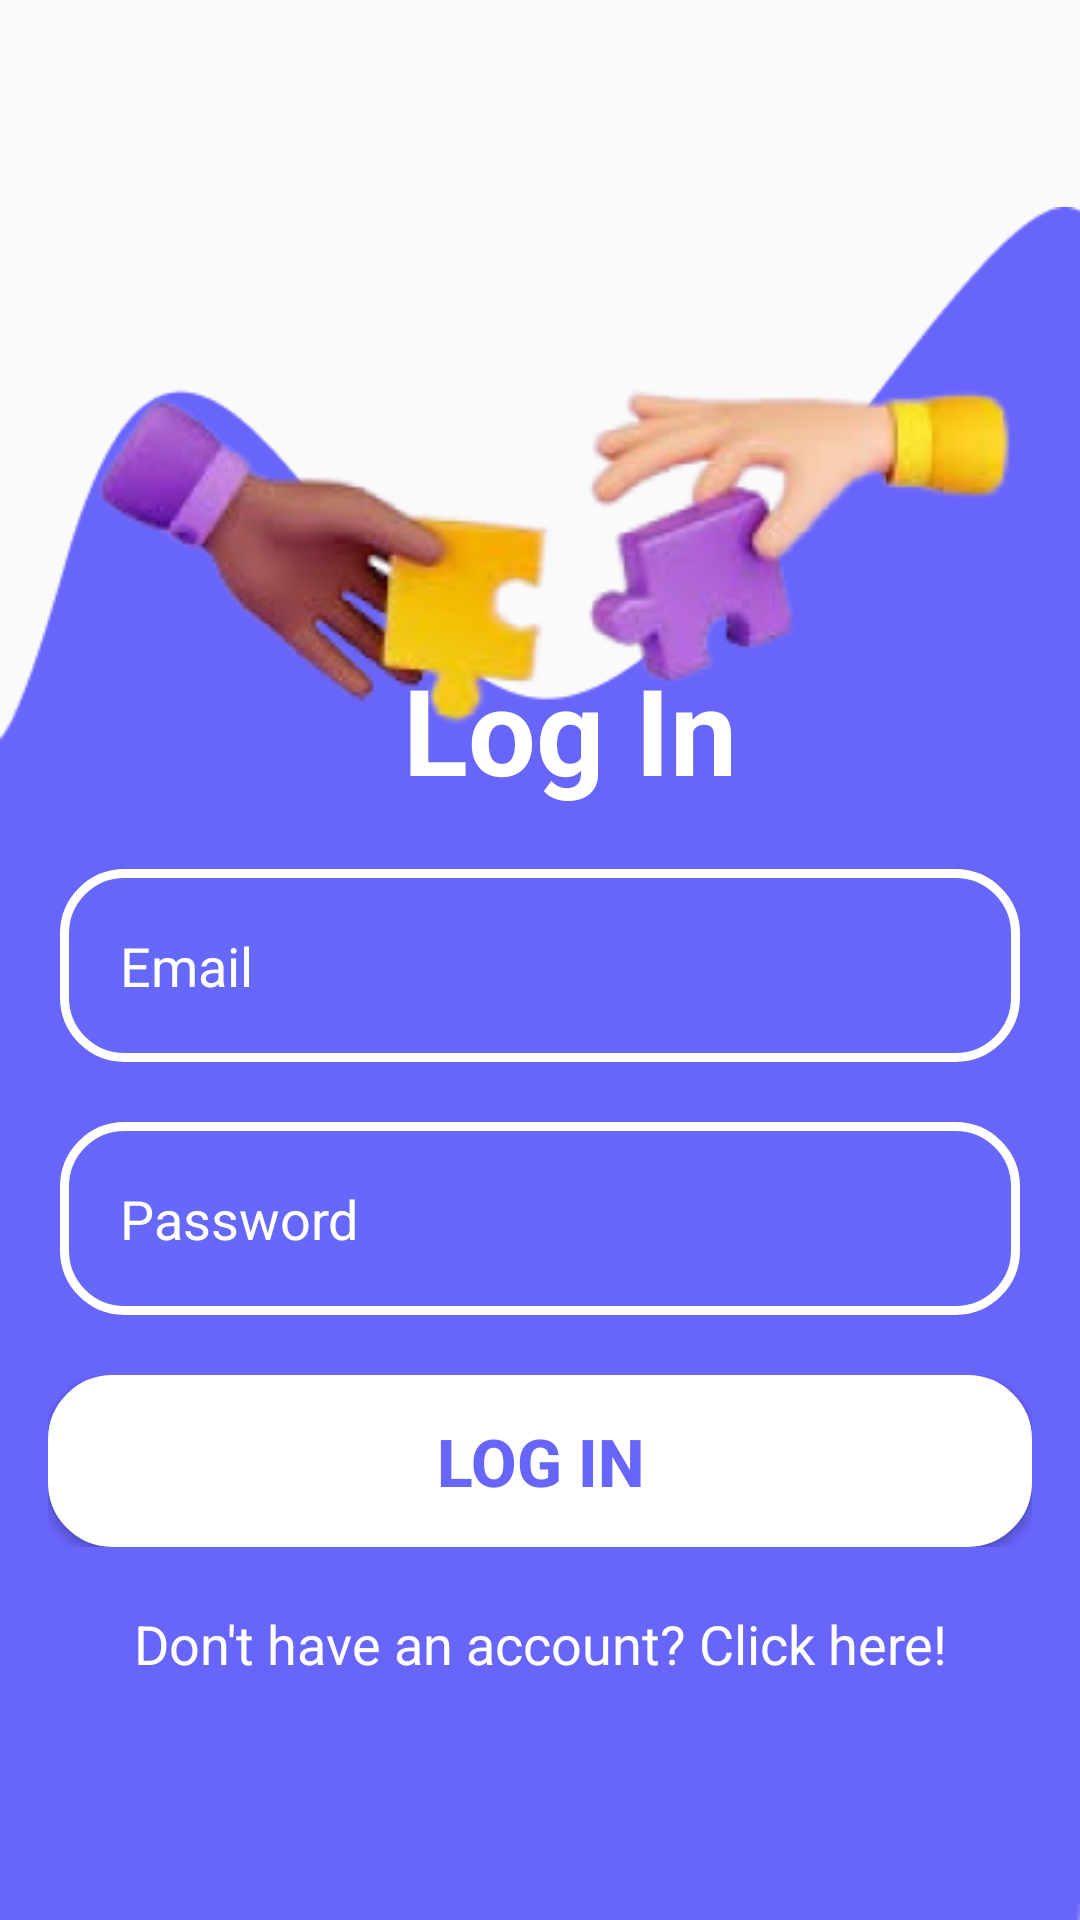

Produce the Android XML layout that renders to this screen, including the resource entries it uses.
<!-- AndroidManifest.xml: application theme Theme.Grantify -->
<!-- res/layout/activity_login.xml -->
<?xml version="1.0" encoding="utf-8"?>
<RelativeLayout xmlns:android="http://schemas.android.com/apk/res/android"
    android:layout_width="match_parent"
    android:layout_height="match_parent">

    
    <ImageView
        android:layout_width="wrap_content"
        android:layout_height="wrap_content"
        android:scaleType="fitEnd"
        android:src="@drawable/bgsignup"
        android:layout_alignParentBottom="true"/>

    
    <ImageView
        android:layout_width="wrap_content"
        android:layout_height="wrap_content"
        android:src="@drawable/imageslogin"
        android:layout_marginTop="50dp"
        android:layout_centerHorizontal="true"/>

    
    <TextView
        android:layout_width="match_parent"
        android:layout_height="wrap_content"
        android:textColor="@color/white"
        android:text="Log In"
        android:textSize="40dp"
        android:textStyle="bold"
        android:layout_marginLeft="20dp"
        android:layout_above="@+id/emailEditText"
        android:layout_marginBottom="20dp"
        android:gravity="center"/>

    
    <EditText
        android:id="@+id/emailEditText"
        android:layout_width="match_parent"
        android:layout_height="wrap_content"
        android:hint="Email"
        android:textColorHint="@color/white"
        android:textSize="18dp"
        android:textColor="#ffff"
        android:inputType="textPersonName"
        android:layout_marginStart="20dp"
        android:layout_marginEnd="20dp"
        android:layout_centerHorizontal="true"
        android:layout_centerVertical="true"
        android:layout_above="@+id/passwordEditText"
        android:background="@drawable/borderwhite"
        android:padding="20dp"/>

    
    <EditText
        android:id="@+id/passwordEditText"
        android:layout_width="match_parent"
        android:layout_height="wrap_content"
        android:hint="Password"
        android:textColorHint="@color/white"
        android:inputType="textPassword"
        android:textColor="@color/white"
        android:textSize="18dp"
        android:layout_marginStart="20dp"
        android:layout_marginEnd="20dp"
        android:layout_centerHorizontal="true"
        android:layout_marginTop="20dp"
        android:layout_above="@id/loginButtonlayout"
        android:background="@drawable/borderwhite"
        android:padding="20dp"/>

    
    <RelativeLayout
        android:id="@+id/loginButtonlayout"
        android:layout_width="match_parent"
        android:layout_height="wrap_content"
        android:layout_above="@+id/signup_text"
        android:layout_marginTop="20dp"
        android:layout_marginLeft="16dp"
        android:layout_marginRight="16dp">

        <Button
            android:id="@+id/loginButton"
            android:layout_width="match_parent"
            android:layout_height="wrap_content"
            android:text="Log In"
            android:textStyle="bold"
            android:textColor="#6865fb"
            android:textSize="22dp"
            android:padding="14dp"
            android:background="@drawable/button_primary"
            android:visibility="visible"/>

        <ProgressBar
            android:id="@+id/progressBar"
            android:layout_width="wrap_content"
            android:layout_height="wrap_content"
            android:layout_centerInParent="true"
            android:visibility="gone"/>
    </RelativeLayout>

    
    <TextView
        android:id="@+id/signup_text"
        android:layout_width="match_parent"
        android:layout_height="wrap_content"
        android:text="Don't have an account? Click here!"
        android:textColor="@color/white"
        android:layout_alignParentBottom="true"
        android:textSize="18dp"
        android:layout_marginBottom="80dp"
        android:layout_marginTop="20dp"
        android:gravity="center"/>

</RelativeLayout>
<!-- resources referenced by this layout -->
<resources>
  <!-- drawable bgsignup: png bitmap (drawable, 5971 bytes) -->
  <!-- drawable borderwhite (drawable) -->
  <?xml version="1.0" encoding="utf-8"?>
  <shape xmlns:android="http://schemas.android.com/apk/res/android">
      <solid android:color="#6568fb" />  <stroke
      android:width="3dp"   android:color="#fff" /> <corners android:radius="20dp" /> </shape>
  <!-- drawable button_primary (drawable) -->
  <?xml version="1.0" encoding="utf-8"?>
  <shape xmlns:android="http://schemas.android.com/apk/res/android">
      <solid android:color="#fff" />  <stroke
      android:width="3dp"   android:color="#fff" /> <corners android:radius="20dp" /> </shape>
  <!-- drawable imageslogin: png bitmap (drawable, 42240 bytes) -->
  <style name="Theme.Grantify" parent="Base.Theme.Grantify" />
  <style name="Base.Theme.Grantify" parent="Theme.AppCompat.Light.NoActionBar">
          
          
      </style>
  <!-- not gathered from this repository: default colours our renderer supplied (Android Studio template values) -->
  <color name="white">#FFFFFFFF</color>
</resources>
